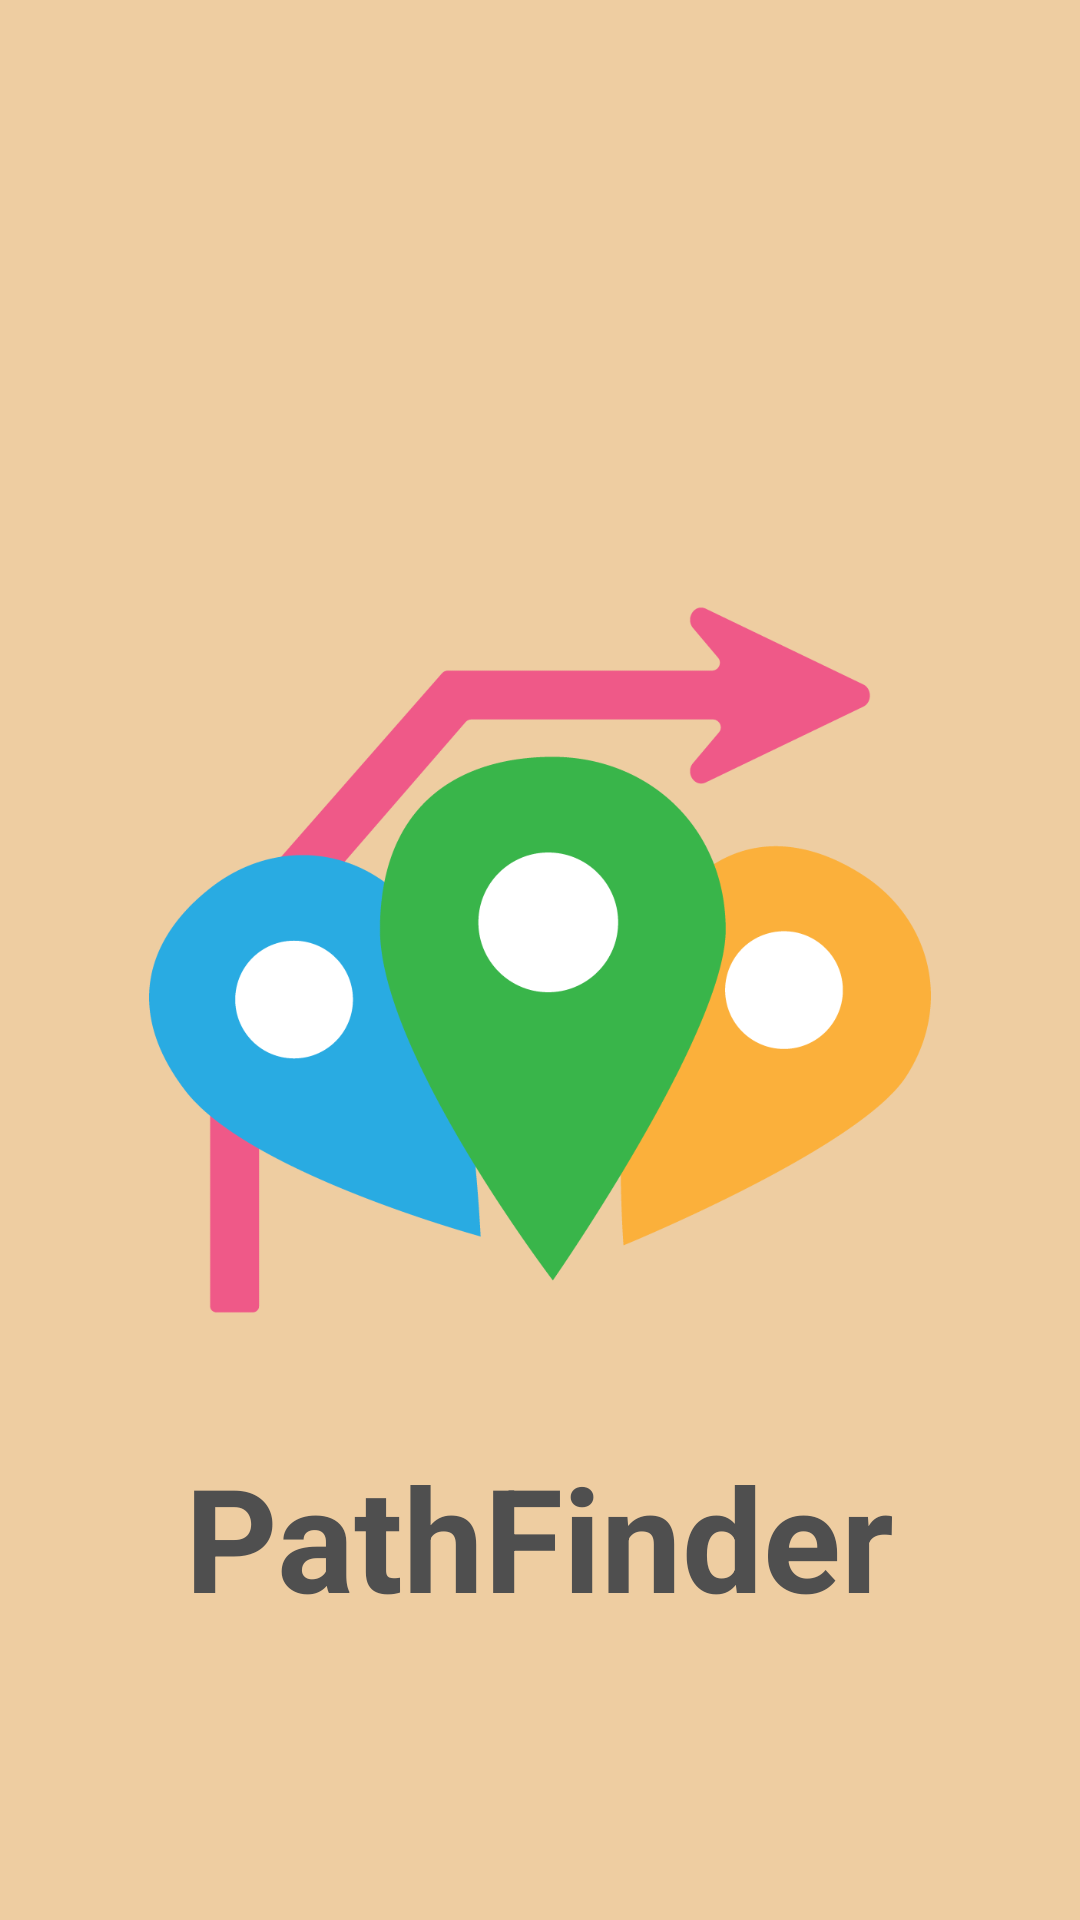

This screen was rendered from an Android layout file. Write that file and the resources it references.
<!-- AndroidManifest.xml: application theme Theme.BT_combine_rw -->
<!-- res/layout/activity_main_splash.xml -->
<?xml version="1.0" encoding="utf-8"?>
<LinearLayout xmlns:android="http://schemas.android.com/apk/res/android"
    xmlns:app="http://schemas.android.com/apk/res-auto"
    xmlns:tools="http://schemas.android.com/tools"
    android:layout_width="match_parent"
    android:layout_height="match_parent"
    android:gravity="center"
    android:orientation="vertical"
    tools:context=".MainActivitySplash"
    android:background="@color/mainTint">

    <LinearLayout
        android:layout_width="match_parent"
        android:layout_height="0dp"
        android:layout_weight="1"/>

    <ImageView
        android:layout_width="match_parent"
        android:layout_height="0dp"
        android:layout_weight="2"
        android:src="@drawable/favicon" />

    <TextView
        android:layout_width="wrap_content"
        android:layout_height="0dp"
        android:layout_weight="1"
        android:text="PathFinder"
        android:textColor="@color/gray"
        android:textStyle="bold"
        android:textSize="48dp"/>


</LinearLayout>
<!-- resources referenced by this layout -->
<resources>
  <color name="gray">#4F4F4F</color>
  <color name="mainTint">#EECDA1</color>
  <!-- drawable favicon: png bitmap (drawable-v24, 38793 bytes) -->
  <style name="Theme.BT_combine_rw" parent="Theme.MaterialComponents.DayNight.DarkActionBar">
          
          <item name="colorPrimary">@color/purple_500</item>
          <item name="colorPrimaryVariant">@color/purple_700</item>
          <item name="colorOnPrimary">@color/white</item>
          
          <item name="colorSecondary">@color/teal_200</item>
          <item name="colorSecondaryVariant">@color/teal_700</item>
          <item name="colorOnSecondary">@color/black</item>
          
          <item name="android:statusBarColor" tools:targetApi="l">?attr/colorPrimaryVariant</item>
          
      </style>
  <color name="purple_500">#FF6200EE</color>
  <color name="purple_700">#FF3700B3</color>
  <color name="white">#FFFFFFFF</color>
  <color name="teal_200">#FF03DAC5</color>
  <color name="teal_700">#FF018786</color>
  <color name="black">#FF000000</color>
</resources>
